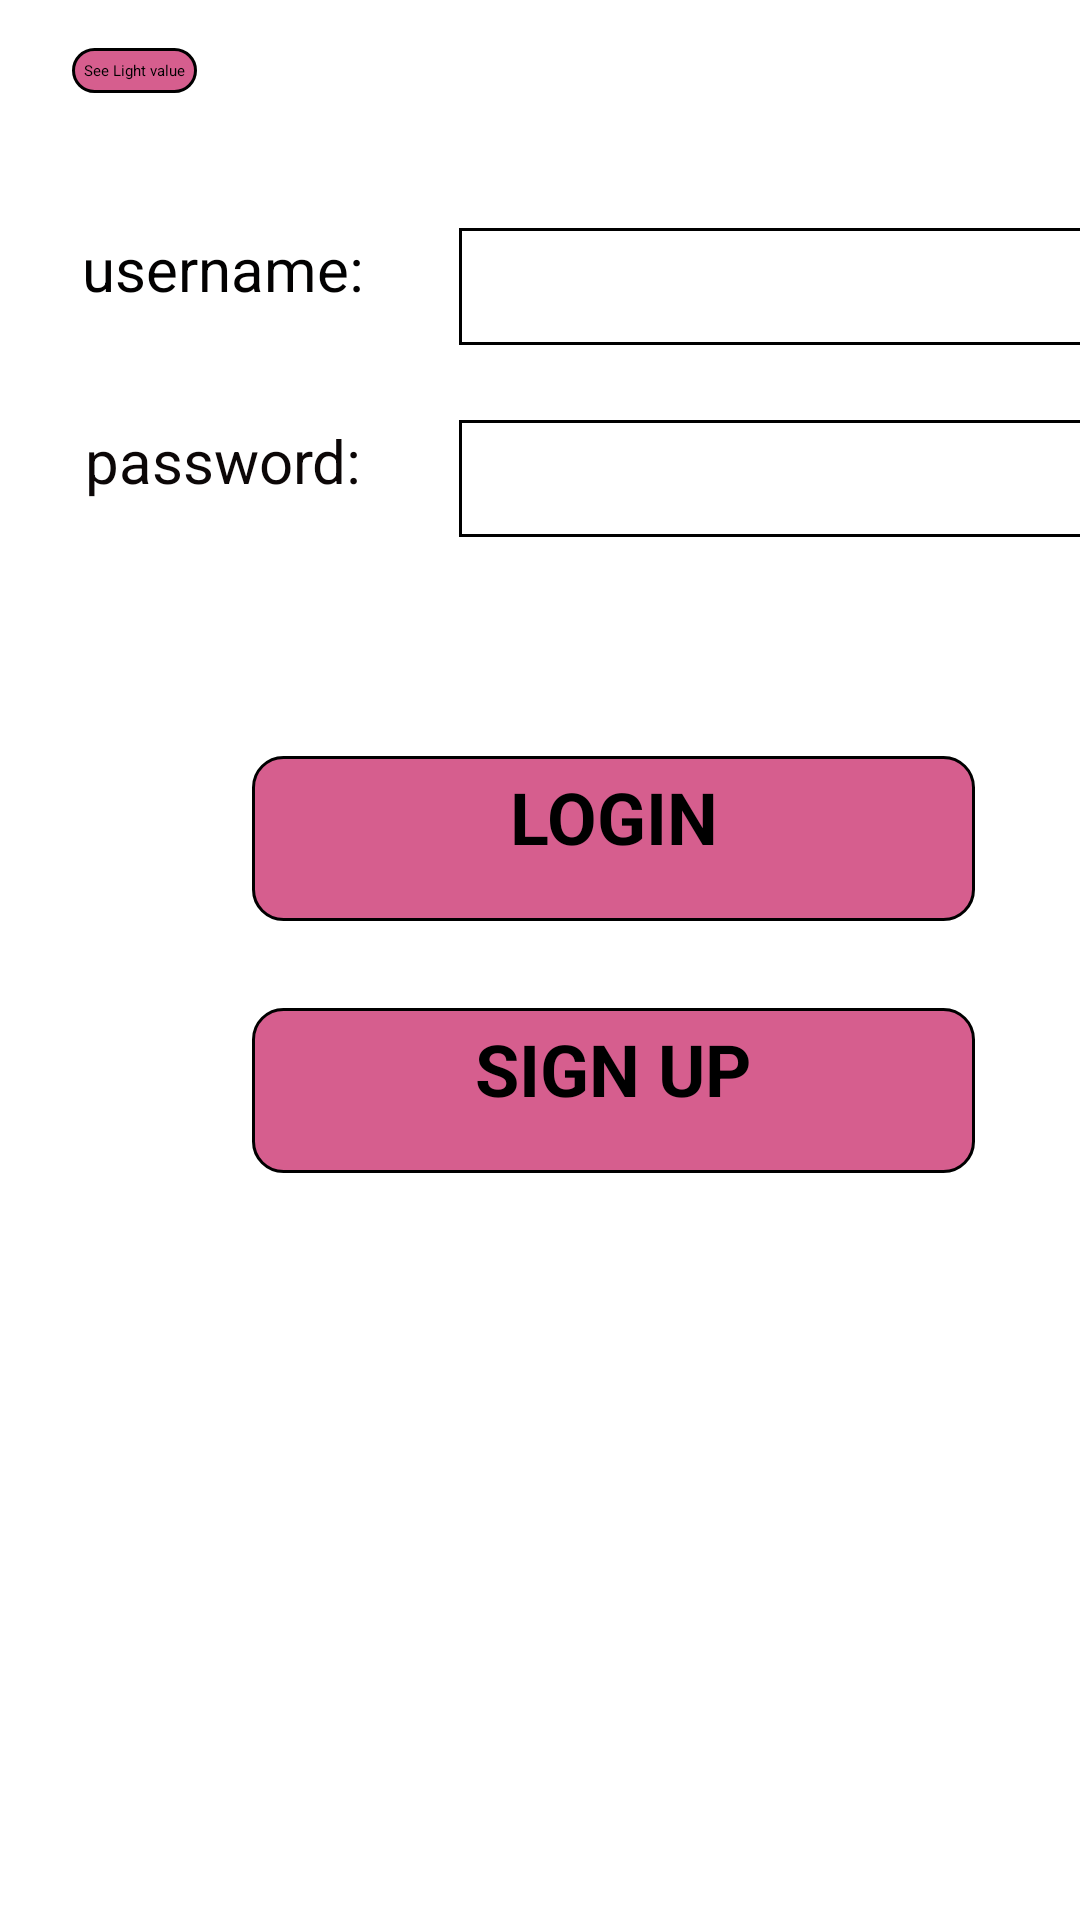

The Android layout XML behind this screen, and the referenced resources:
<!-- AndroidManifest.xml: application theme Theme.MyApplication -->
<!-- res/layout/activity_login.xml -->
<?xml version="1.0" encoding="utf-8"?>
<androidx.constraintlayout.widget.ConstraintLayout xmlns:android="http://schemas.android.com/apk/res/android"
    xmlns:app="http://schemas.android.com/apk/res-auto"
    xmlns:tools="http://schemas.android.com/tools"
    android:layout_width="match_parent"
    android:id="@+id/cons"
    android:layout_height="match_parent"
    android:background="@color/quantum_pink100"
    tools:context=".MainActivity">





    <EditText
        android:id="@+id/username"
        android:layout_width="218dp"
        android:layout_height="39dp"
        android:layout_marginStart="20dp"
        android:layout_marginTop="76dp"
        android:background="@drawable/textview_border"
        android:ems="10"
        android:inputType="textPersonName"
        app:layout_constraintStart_toEndOf="@+id/textView"
        app:layout_constraintTop_toTopOf="parent" />

    <EditText
        android:id="@+id/password"
        android:layout_width="218dp"
        android:layout_height="39dp"
        android:layout_marginStart="20dp"
        android:layout_marginTop="140dp"
        android:background="@drawable/textview_border"
        android:ems="10"
        android:inputType="textPersonName"
        app:layout_constraintStart_toEndOf="@+id/textView"
        app:layout_constraintTop_toTopOf="parent" />

    <TextView
        android:id="@+id/textView"
        android:layout_width="117dp"
        android:layout_height="39dp"
        android:layout_marginStart="16dp"
        android:layout_marginTop="76dp"
        android:text="username:"
        android:textAlignment="center"
        android:textColor="#020101"
        android:textSize="20sp"
        app:layout_constraintStart_toStartOf="parent"
        app:layout_constraintTop_toTopOf="parent" />

    <TextView
        android:id="@+id/textView2"
        android:layout_width="117dp"
        android:layout_height="39dp"
        android:layout_marginStart="16dp"
        android:layout_marginTop="140dp"
        android:text="password:"
        android:textAlignment="center"
        android:textColor="#0C0707"
        android:textSize="20sp"
        app:layout_constraintStart_toStartOf="parent"
        app:layout_constraintTop_toTopOf="parent" />

    <Button
        android:id="@+id/buttonLogin"
        android:layout_width="241dp"
        android:layout_height="55dp"
        android:layout_marginStart="84dp"
        android:layout_marginTop="252dp"
        android:background="@drawable/button_border"

        android:text="LOGIN"
        android:textAlignment="center"
        android:textSize="24sp"
        android:textStyle="bold"
        app:layout_constraintStart_toStartOf="parent"
        app:layout_constraintTop_toTopOf="parent" />

    <Button
        android:id="@+id/buttonSignUp"
        android:layout_width="241dp"
        android:layout_height="55dp"
        android:layout_marginStart="84dp"
        android:layout_marginTop="336dp"
        android:background="@drawable/button_border"
        android:text="SIGN UP"
        android:textAlignment="center"
        android:textSize="24sp"
        android:textStyle="bold"
        app:layout_constraintStart_toStartOf="parent"
        app:layout_constraintTop_toTopOf="parent" />

    <ImageView
        android:id="@+id/logo2"
        android:layout_width="410dp"
        android:layout_height="327dp"
        android:layout_marginEnd="4dp"
        android:layout_marginBottom="12dp"
        app:layout_constraintBottom_toBottomOf="parent"
        app:layout_constraintEnd_toEndOf="parent"
        app:srcCompat="@drawable/logo" />

    <Button
        android:id="@+id/sensor"
        android:layout_width="wrap_content"
        android:layout_height="wrap_content"
        android:layout_marginStart="24dp"
        android:layout_marginTop="16dp"
        android:background="@drawable/button_border"
        android:text="See Light value"
        app:layout_constraintStart_toStartOf="parent"
        app:layout_constraintTop_toTopOf="parent" />


</androidx.constraintlayout.widget.ConstraintLayout>
<!-- resources referenced by this layout -->
<resources>
  <!-- drawable button_border (drawable-v24) -->
  <?xml version="1.0" encoding="UTF-8"?>
  <shape xmlns:android="http://schemas.android.com/apk/res/android" >
  
      <solid android:color="#D65E8E" /> 定义填充的颜色值 -->
  
      <stroke
          android:width="1dp"
          android:color="#000000" /> 
  
      <corners
          android:bottomLeftRadius="10dp"
          android:bottomRightRadius="10dp"
          android:topLeftRadius="10dp"
          android:topRightRadius="10dp" /> 
  
      <padding
          android:bottom="4dp"
          android:left="4dp"
          android:right="4dp"
          android:top="4dp" /> 
  
  </shape>
  <!-- drawable logo: png bitmap (drawable, 154407 bytes) -->
  <!-- drawable textview_border (drawable-v24) -->
  <?xml version="1.0" encoding="UTF-8"?>
  <shape xmlns:android="http://schemas.android.com/apk/res/android" >
  
  
  
      <stroke
          android:width="1dp"
          android:color="#000000" /> 
  
  
  
      <padding
          android:bottom="4dp"
          android:left="4dp"
          android:right="4dp"
          android:top="4dp" /> 
  
  </shape>
  <style name="Theme.MyApplication" parent="Theme.MaterialComponents.DayNight.DarkActionBar">
          
          <item name="android:dialogTheme">@android:style/Theme.Holo.Light.Dialog</item>
  
      </style>
</resources>
